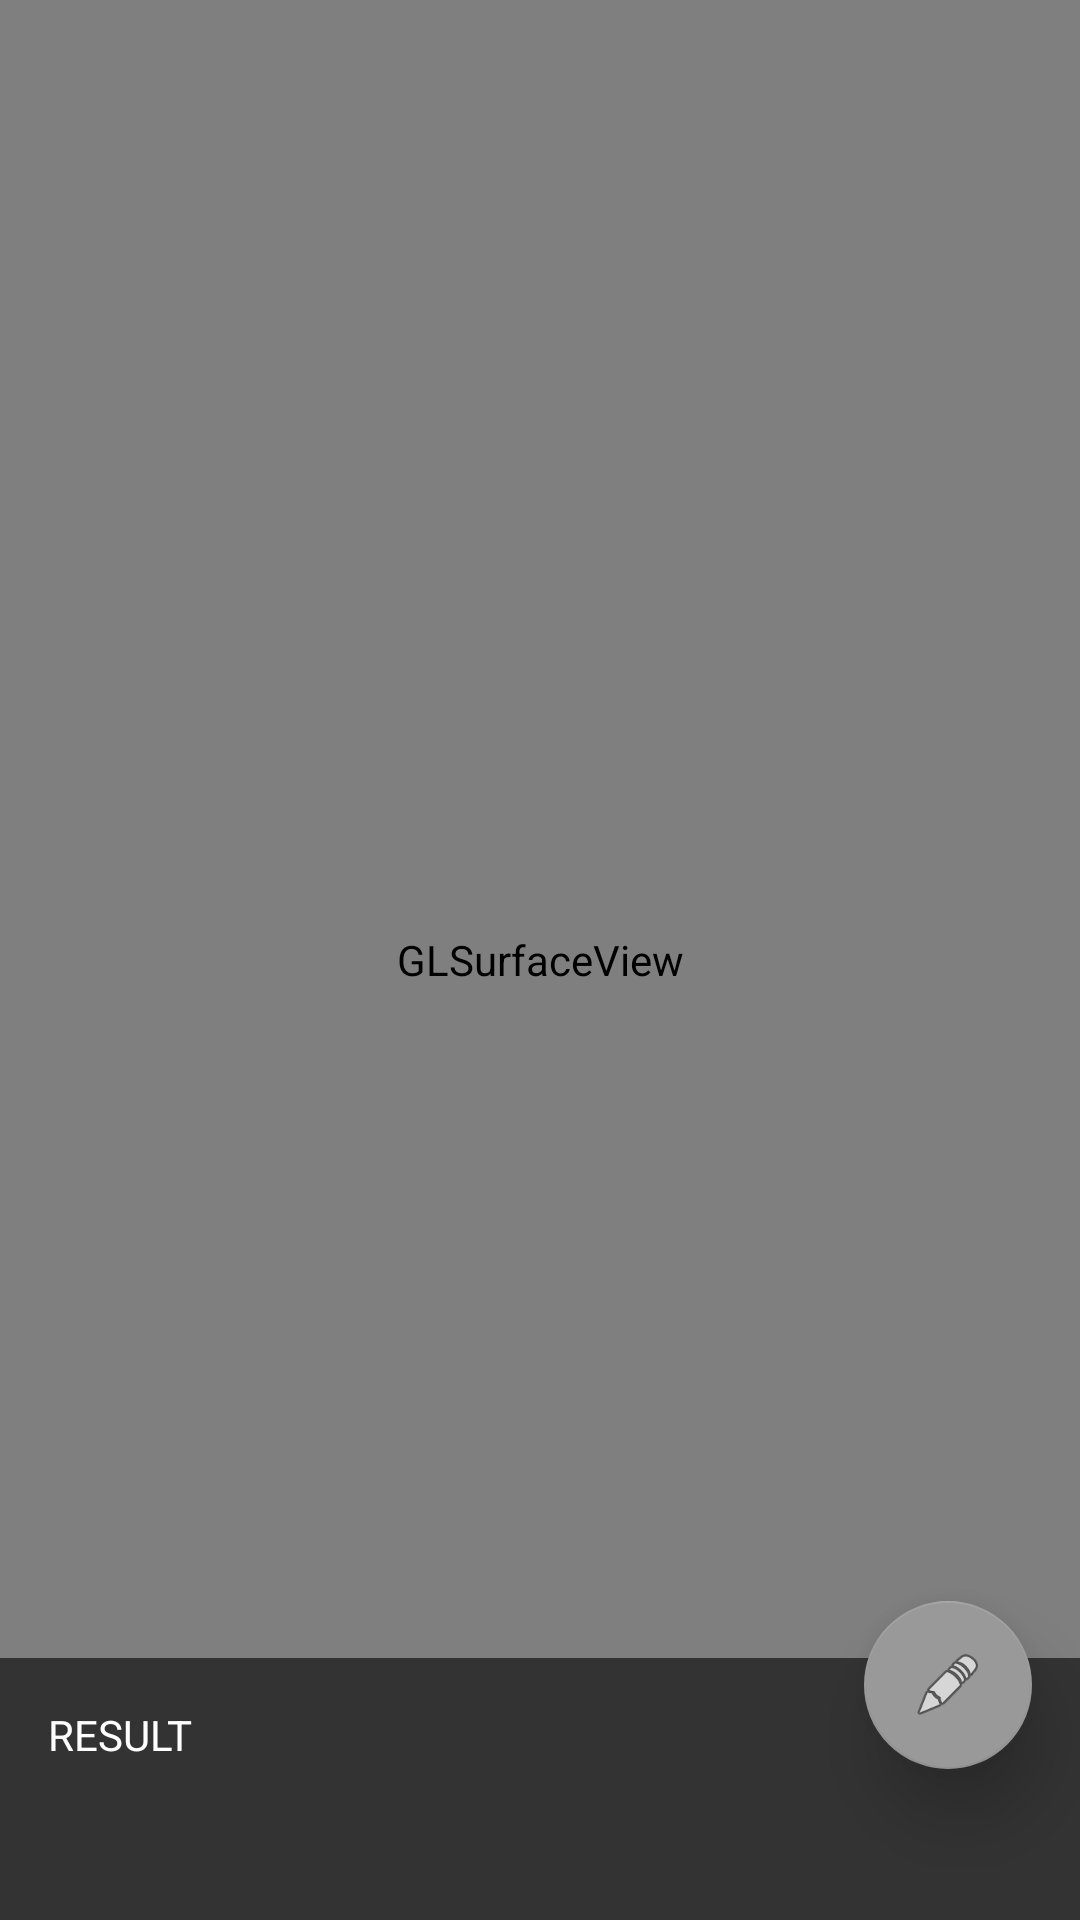

The Android layout XML behind this screen, and the referenced resources:
<!-- AndroidManifest.xml: application theme AppTheme -->
<!-- res/layout/arcoremeasure.xml -->
<RelativeLayout xmlns:android="http://schemas.android.com/apk/res/android"
    xmlns:app="http://schemas.android.com/apk/res-auto"
    xmlns:tools="http://schemas.android.com/tools"
    android:layout_width="match_parent"
    android:layout_height="match_parent">

    <FrameLayout
        android:id="@+id/fl_content"
        android:layout_width="match_parent"
        android:layout_height="match_parent"
        android:layout_above="@+id/tv_result_label"
        />

    <android.opengl.GLSurfaceView
        android:id="@+id/surfaceview"
        android:layout_width="match_parent"
        android:layout_height="match_parent"
        android:layout_gravity="top"/>

    
    
    
    
    
    
    
    
    

    <TextView
        android:id="@+id/tv_result_label"
        android:layout_width="wrap_content"
        android:layout_height="wrap_content"
        android:layout_above="@+id/tv_result"
        android:layout_alignLeft="@+id/tv_result"
        android:layout_alignRight="@+id/tv_result"
        android:background="#333333"
        android:paddingBottom="2dp"
        android:paddingLeft="16dp"
        android:paddingRight="16dp"
        android:paddingTop="16dp"
        android:text="RESULT"
        android:textColor="#ffffff"
        android:textSize="14sp" />


    <TextView
        android:id="@+id/tv_result"
        android:layout_width="match_parent"
        android:layout_height="wrap_content"
        android:layout_alignParentBottom="true"
        android:background="#333333"
        android:paddingBottom="24dp"
        android:paddingLeft="16dp"
        android:paddingRight="16dp"
        android:paddingTop="2dp"
        android:textColor="#ffffff"
        android:textSize="18sp"
        tools:text="123" />

    <com.google.android.material.floatingactionbutton.FloatingActionButton
        android:id="@+id/fab"
        android:layout_width="wrap_content"
        android:layout_height="wrap_content"
        android:layout_alignBottom="@+id/tv_result_label"
        android:layout_alignParentRight="true"
        android:layout_marginRight="16dp"
        android:src="@android:drawable/ic_menu_edit"
        app:backgroundTint="@color/gray"
        app:elevation="14dp"
        app:fabSize="normal"
        app:layout_anchorGravity="bottom|right|end"
        app:rippleColor="@color/gray"
        tools:visibility="invisible" />

    <ScrollView
        android:layout_width="40dp"
        android:layout_height="match_parent"
        android:layout_alignBottom="@+id/fl_content"
        android:background="#454545"
        android:visibility="invisible">

        <LinearLayout
            android:layout_width="match_parent"
            android:layout_height="wrap_content"
            android:orientation="vertical"
            android:paddingTop="8dp"
            android:paddingBottom="8dp">

            <ImageView
                android:id="@+id/iv_cube1"
                style="@style/cube" />

            <ImageView
                android:id="@+id/iv_cube2"
                style="@style/cube" />

            <ImageView
                android:id="@+id/iv_cube3"
                style="@style/cube" />

            <ImageView
                android:id="@+id/iv_cube4"
                style="@style/cube" />

            <ImageView
                android:id="@+id/iv_cube5"
                style="@style/cube" />

            <ImageView
                android:id="@+id/iv_cube6"
                style="@style/cube" />

            <ImageView
                android:id="@+id/iv_cube7"
                style="@style/cube" />

            <ImageView
                android:id="@+id/iv_cube8"
                style="@style/cube" />

            <ImageView
                android:id="@+id/iv_cube9"
                style="@style/cube" />

            <ImageView
                android:id="@+id/iv_cube10"
                style="@style/cube" />

            <ImageView
                android:id="@+id/iv_cube11"
                style="@style/cube" />

            <ImageView
                android:id="@+id/iv_cube12"
                style="@style/cube" />

            <ImageView
                android:id="@+id/iv_cube13"
                style="@style/cube" />

            <ImageView
                android:id="@+id/iv_cube14"
                style="@style/cube" />

            <ImageView
                android:id="@+id/iv_cube15"
                style="@style/cube" />

            <ImageView
                android:id="@+id/iv_cube16"
                style="@style/cube" />
        </LinearLayout>

    </ScrollView>

</RelativeLayout>
<!-- resources referenced by this layout -->
<resources>
  <color name="gray">#999999</color>
  <style name="cube">
          <item name="android:layout_width">match_parent</item>
          <item name="android:layout_height">36dp</item>
          <item name="android:paddingLeft">8dp</item>
          <item name="android:paddingRight">8dp</item>
          <item name="android:src">@drawable/ic_cube</item>
      </style>
  <style name="AppTheme" parent="Theme.AppCompat.Light.DarkActionBar">
          <item name="colorPrimary">@color/colorPrimary</item>
          <item name="colorPrimaryDark">@color/colorPrimaryDark</item>
          <item name="colorAccent">@color/colorAccent</item>
  
  
      </style>
  <color name="colorPrimary">#008577</color>
  <color name="colorPrimaryDark">#00574B</color>
  <color name="colorAccent">#D61717</color>
</resources>
